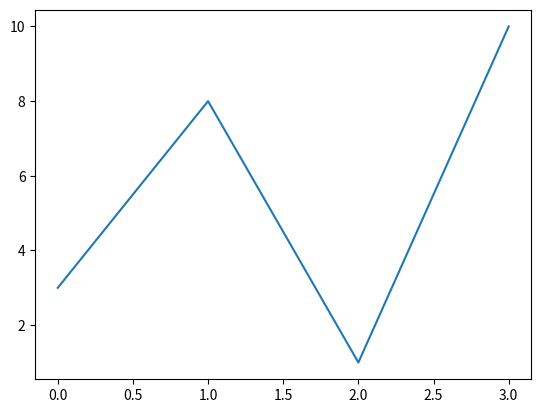

Recreate this plot in Python.
import matplotlib.pyplot as plt
import numpy as np

ypoints = np.array([3, 8, 1, 10])

plt.plot(ypoints, ls = '-')
plt.show()






# 'solid' (default)	'-'	


# Line Styles
# You can choose any of these styles:





# Style	Or
# 'solid' (default)	'-'	
# 'dotted'	':'	
# 'dashed'	'--'	
# 'dashdot'	'-.'	
# 'None'	'' or ' '